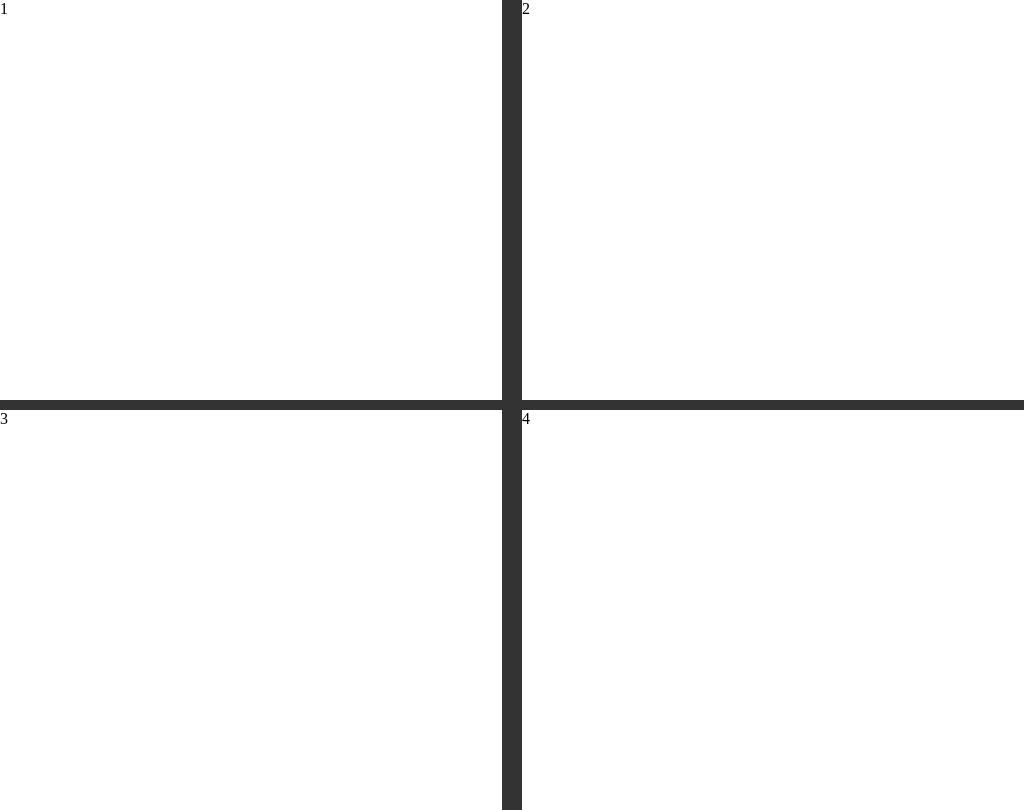

Write the HTML and CSS that draws this image.

<!-- file: index.html -->
<!DOCTYPE html>
<html lang="en">
<head>
    <meta charset="UTF-8">
    <meta name="viewport" content="width=device-width, initial-scale=1.0">
    <meta http-equiv="X-UA-Compatible" content="ie=edge">
    <title>Document</title>
    <link rel="stylesheet" href="./index.css" type="text/css">
</head>
<body>
      <div class="container">
          <p>1</p>
          <p>2</p>
          <p>3</p>
          <p>4</p>
      </div>
</body>
</html>

/* file: index.css */
*{
    margin: 0;
    padding: 0;
}
body{
    min-height: 100vh;
    background: #333;

}
.container{
    display: grid;
    grid-template-columns: repeat(2,1fr);
    grid-row-gap: 10px;
    grid-column-gap: 20px;
}
.container p{
    background: #fff;
    height: 400px;
}